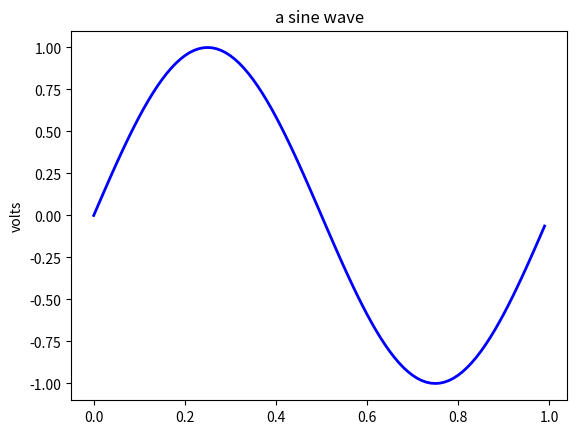

Source code (Python):
import numpy as np
import matplotlib.pyplot as plt

fig = plt.figure()
ax = fig.add_subplot(111)

ax.set_ylabel('volts')
ax.set_title('a sine wave')
t= np.arange(0.0,1.0,0.01)
s= np.sin(2*np.pi*t)
line = ax.plot(t,s,color='blue', lw=2)

plt.show()
